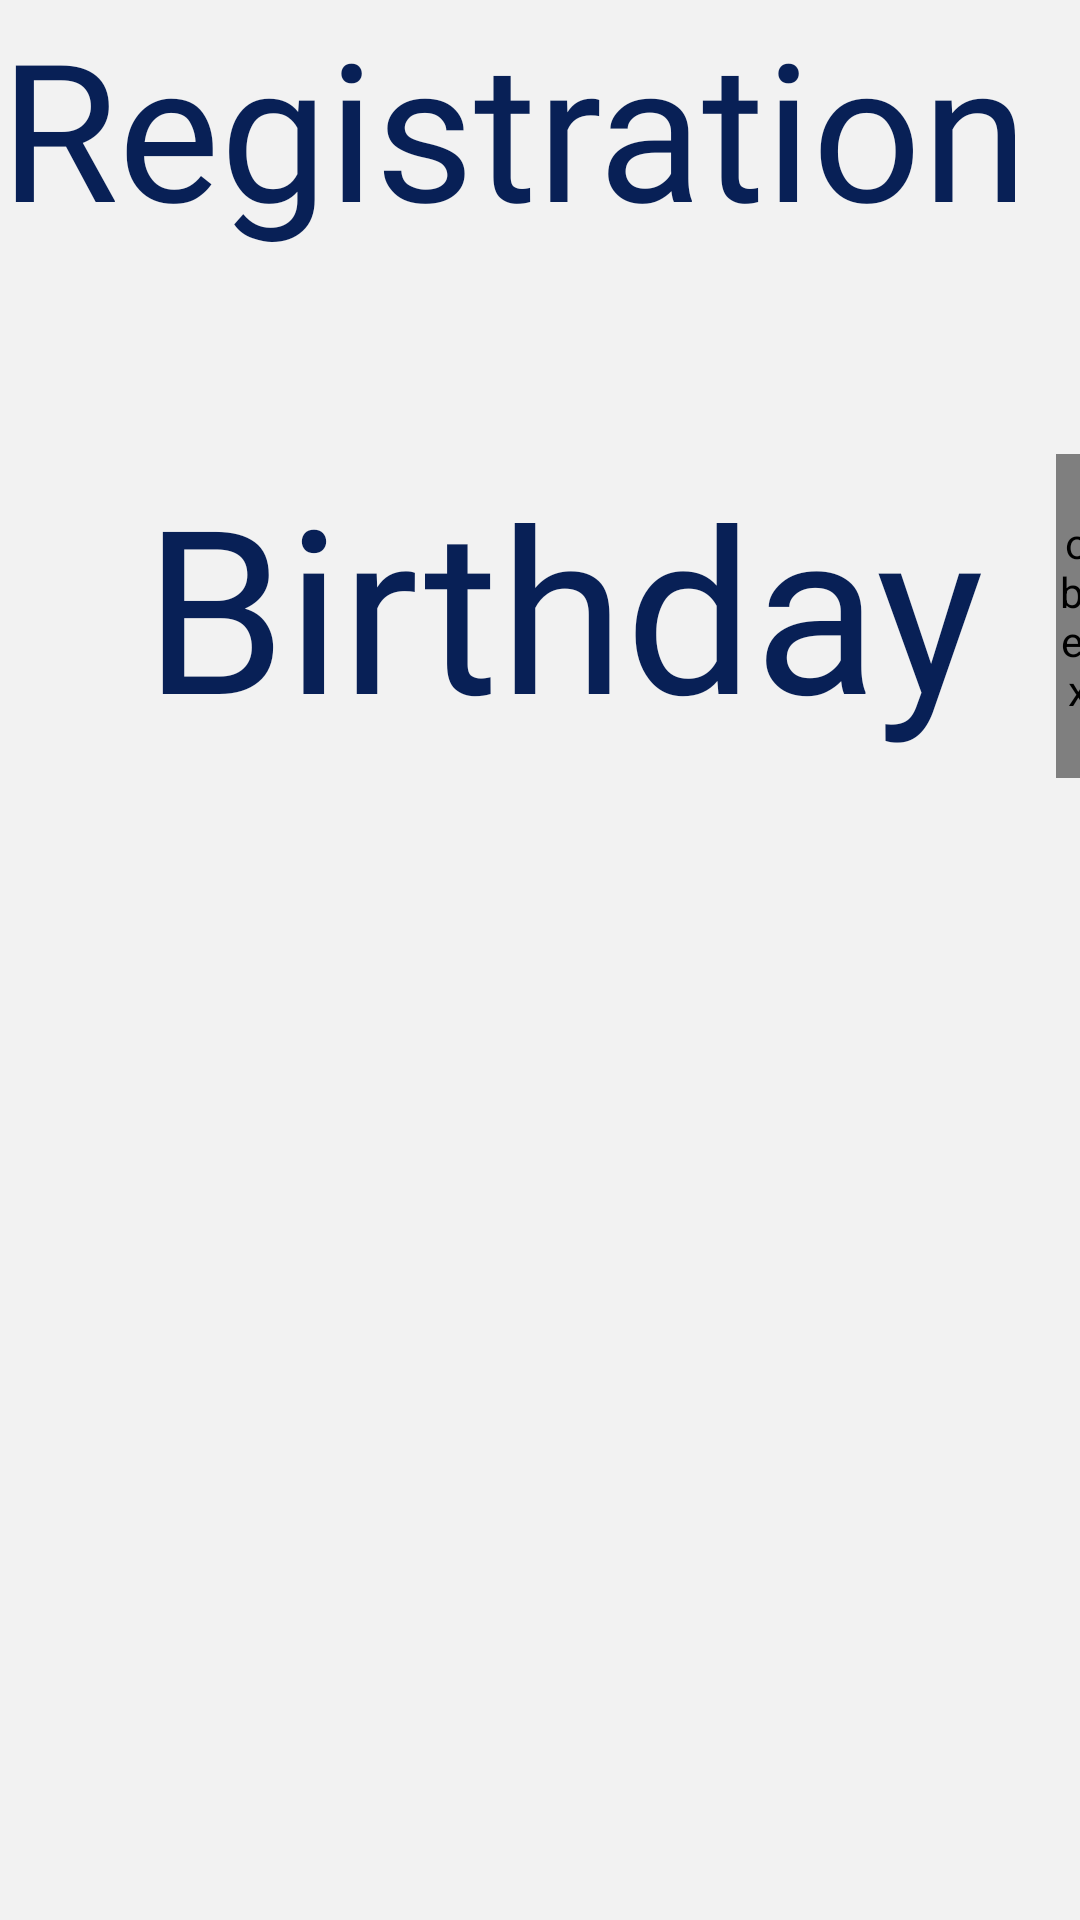

Android layout source for this screen:
<!-- AndroidManifest.xml: application theme AppTheme -->
<!-- res/layout/layout_newguest_dob.xml -->
<?xml version="1.0" encoding="utf-8"?>
<androidx.constraintlayout.widget.ConstraintLayout xmlns:android="http://schemas.android.com/apk/res/android"
    xmlns:app="http://schemas.android.com/apk/res-auto"
    xmlns:tools="http://schemas.android.com/tools"
    android:layout_width="match_parent"
    android:layout_height="match_parent"
    android:background="@color/backgroundWhite"
    android:fitsSystemWindows="false">

    <org.communityboating.kioskclient.input.EditTextCustomInput
        android:id="@+id/new_guest_dob_month"
        style="@style/text_user_input"
        android:imeOptions="flagNoExtractUi"
        android:layout_width="100dp"
        android:layout_height="wrap_content"
        android:layout_marginStart="24dp"
        android:ems="10"
        android:hint="Month"
        android:inputType="number"
        android:textSize="32sp"
        android:maxLength="2"
        android:nextFocusForward="@id/new_guest_dob_day"
        app:layout_constraintBottom_toBottomOf="@+id/textView9"
        app:layout_constraintStart_toEndOf="@+id/textView9"
        app:layout_constraintTop_toTopOf="@+id/textView9"
        app:progressStateVariable="dob_month">
        <requestFocus></requestFocus>
    </org.communityboating.kioskclient.input.EditTextCustomInput>

    <org.communityboating.kioskclient.input.EditTextCustomInput
        android:id="@+id/new_guest_dob_day"
        style="@style/text_user_input"
        android:imeOptions="flagNoExtractUi"
        android:layout_width="100dp"
        android:layout_height="wrap_content"
        android:layout_marginStart="24dp"
        android:ems="10"
        android:hint="Day"
        android:inputType="number"
        android:textSize="32sp"
        android:maxLength="2"
        android:nextFocusForward="@id/new_guest_dob_year"
        app:layout_constraintBottom_toBottomOf="@+id/new_guest_dob_month"
        app:layout_constraintStart_toEndOf="@+id/new_guest_dob_month"
        app:layout_constraintTop_toTopOf="@+id/new_guest_dob_month"
        app:layout_constraintVertical_bias="0.0"
        app:progressStateVariable="dob_day"></org.communityboating.kioskclient.input.EditTextCustomInput>

    <org.communityboating.kioskclient.input.EditTextCustomInput
        android:id="@+id/new_guest_dob_year"
        style="@style/text_user_input"
        android:imeOptions="flagNoExtractUi"
        android:layout_width="120dp"
        android:layout_height="wrap_content"
        android:layout_marginStart="8dp"
        android:layout_marginEnd="8dp"
        android:ems="10"
        android:hint="Year"
        android:inputType="number"
        android:textSize="32sp"
        android:maxLength="4"
        app:layout_constraintBottom_toBottomOf="@+id/new_guest_dob_month"
        app:layout_constraintEnd_toEndOf="parent"
        app:layout_constraintHorizontal_bias="0.347"
        app:layout_constraintStart_toEndOf="@+id/new_guest_dob_month"
        app:layout_constraintTop_toTopOf="@+id/new_guest_dob_month"
        app:layout_constraintVertical_bias="0.0"
        app:progressStateVariable="dob_year"></org.communityboating.kioskclient.input.EditTextCustomInput>

    <TextView
        android:id="@+id/textView9"
        style="@style/text_title_secondary"
        android:layout_width="wrap_content"
        android:layout_height="wrap_content"
        android:layout_marginStart="48dp"
        android:layout_marginTop="8dp"
        android:layout_marginBottom="8dp"
        android:includeFontPadding="false"
        android:text="@string/act4_birthday"
        android:textSize="76sp"
        app:layout_constraintBottom_toBottomOf="parent"
        app:layout_constraintStart_toStartOf="parent"
        app:layout_constraintTop_toBottomOf="@+id/header_title_text"
        app:layout_constraintVertical_bias="0.154" />

    <TextView
        android:id="@+id/header_title_text"
        style="@style/text_title_primary_medium"
        android:layout_width="wrap_content"
        android:layout_height="wrap_content"
        android:layout_marginTop="8dp"
        android:includeFontPadding="false"
        android:text="@string/act1_desc"
        app:layout_constraintTop_toTopOf="parent"
        tools:layout_editor_absoluteX="28dp" />

    <FrameLayout
        android:id="@+id/layout_newguest"
        class="org.communityboating.kioskclient.fragment.NavButtonGroupFragment"
        android:layout_width="match_parent"
        android:layout_height="wrap_content"
        android:tag="nav_fragment"
        app:layout_constraintBottom_toBottomOf="parent"
        app:layout_constraintEnd_toEndOf="parent"
        app:layout_constraintStart_toStartOf="parent" />

    <android.inputmethodservice.KeyboardView
        android:id="@+id/custom_keyboard_view_dob"
        style="@style/custom_keypad"
        android:layout_width="300dp"
        android:layout_height="300dp"
        android:layout_centerHorizontal="true"
        android:layout_marginStart="8dp"
        android:layout_marginTop="8dp"
        android:layout_marginEnd="8dp"
        android:layout_marginBottom="8dp"
        android:focusable="true"
        android:focusableInTouchMode="true"
        android:visibility="gone"
        app:layout_constraintBottom_toBottomOf="parent"
        app:layout_constraintEnd_toEndOf="parent"
        app:layout_constraintStart_toStartOf="parent"
        app:layout_constraintTop_toTopOf="parent"
        app:layout_constraintVertical_bias="0.75" />

</androidx.constraintlayout.widget.ConstraintLayout>
<!-- resources referenced by this layout -->
<resources>
  <color name="backgroundWhite">#f2f2f2</color>
  <string name="act1_desc">Registration</string>
  <string name="act4_birthday">Birthday</string>
  <style name="custom_keypad">
          <item name="android:background">@android:color/transparent</item>
          <item name="android:keyTextColor">@color/colorPrimaryDark</item>
          <item name="android:keyTextSize">32sp</item>
          <item name="android:keyBackground">@drawable/custom_keypad_button</item>
          <item name="android:shadowColor">@android:color/transparent</item>
      </style>
  <style name="text_title_primary_medium" parent="text_title_primary">
          <item name="android:textSize">64sp</item>
          <item name="android:fontFamily">@font/roboto_medium</item>
      </style>
  <style name="text_title_secondary" parent="text_title_primary">
          <item name="android:textColor">@color/colorPrimaryDark</item>
          <item name="android:fontFamily">@font/roboto_thin</item>
      </style>
  <style name="text_user_input" parent="@android:style/Widget.EditText">
          <item name="android:fontFamily">@font/roboto_thin</item>
          <item name="android:textSize">108sp</item>
          <item name="android:textColor">@color/colorPrimaryDark</item>
          <item name="android:background">@drawable/text_user_input</item>
      </style>
  <style name="AppTheme" parent="Theme.AppCompat.Light.NoActionBar">
          
          <item name="colorPrimary">@color/colorPrimary</item>
          <item name="colorPrimaryDark">@color/colorPrimaryDark</item>
          <item name="colorAccent">@color/colorAccent</item>
          <item name="android:windowEnableSplitTouch">false</item>
          <item name="android:windowTranslucentStatus">true</item>
          <item name="android:windowTranslucentNavigation">true</item>
      </style>
  <color name="colorPrimaryDark">#082056</color>
  <!-- drawable custom_keypad_button (drawable) -->
  <ripple xmlns:android="http://schemas.android.com/apk/res/android"
      android:color="@color/colorPrimary">
      <item android:drawable="@drawable/custom_keypad_button_background"></item>
  </ripple>
  <style name="text_title_primary" parent="@android:style/Widget.TextView">
          <item name="android:textColor">@color/colorPrimaryDark</item>
      </style>
  <!-- drawable text_user_input (drawable) -->
  <?xml version="1.0" encoding="utf-8"?>
  <selector xmlns:android="http://schemas.android.com/apk/res/android">
      <item>
          <shape android:shape="rectangle">
              <solid android:color="@color/shadowGray"/>
              <corners android:radius="10sp"/>
              <padding android:left="20sp" android:right="20sp" android:top="20sp"
                  android:bottom="20sp" />
          </shape>
      </item>
  </selector>
  <color name="colorPrimary">#376CA4</color>
  <color name="colorAccent">#2F80ED</color>
  <!-- drawable custom_keypad_button_background (drawable) -->
  <?xml version="1.0" encoding="utf-8"?>
  <selector xmlns:android="http://schemas.android.com/apk/res/android">
      <item android:state_pressed="true">
          <shape >
              <solid android:color="@color/shadowGray"/>
              <corners android:radius="8dp"/>
              <stroke
                  android:color="@color/colorPrimary"
                  android:width="3sp" />
          </shape>
      </item>
      <item android:state_pressed="false">
          <shape >
              <solid android:color="@color/shadowGray"/>
              <corners android:radius="8dp"/>
              <stroke
                  android:color="@color/colorAccent"
                  android:width="3sp"/>
          </shape>
      </item>
  </selector>
  <color name="shadowGray">#E5E5E5</color>
</resources>
